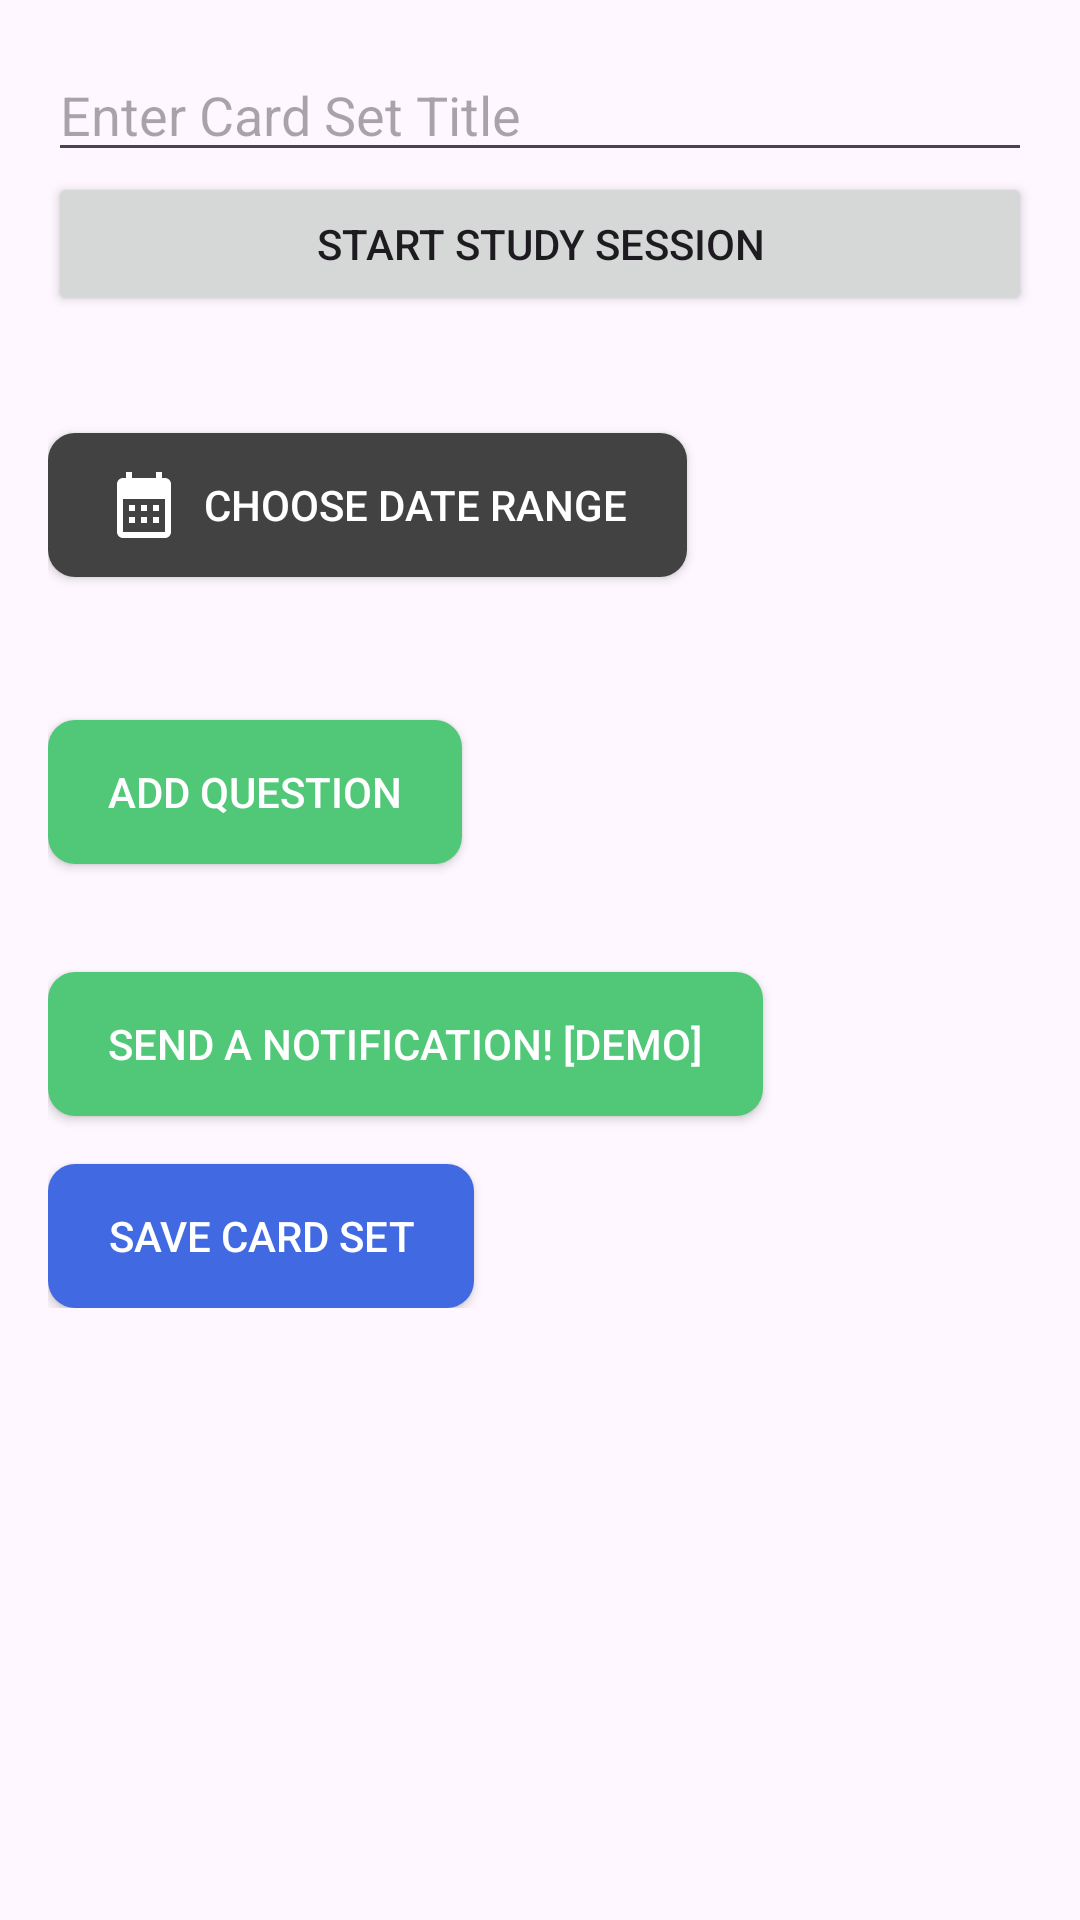

Produce the Android XML layout that renders to this screen, including the resource entries it uses.
<!-- AndroidManifest.xml: application theme Theme.BitByBeta -->
<!-- res/layout/fragment_card_set_form.xml -->
<?xml version="1.0" encoding="utf-8"?>
<ScrollView xmlns:android="http://schemas.android.com/apk/res/android"
    android:layout_width="match_parent"
    android:layout_height="match_parent">

    <LinearLayout
        android:layout_width="match_parent"
        android:layout_height="wrap_content"
        android:orientation="vertical"
        android:padding="16dp">

        <EditText
            android:id="@+id/editTextCardSetTitle"
            android:layout_width="match_parent"
            android:layout_height="wrap_content"
            android:hint="Enter Card Set Title" />

        <Button
            android:id="@+id/start_study_button"
            android:layout_width="match_parent"
            android:layout_height="wrap_content"
            android:text="Start Study Session" />

        <TextView
            android:id="@+id/textViewStartDate"
            android:layout_width="match_parent"
            android:layout_height="wrap_content"
            android:orientation="horizontal"
            android:gravity="start|center"
            android:layout_marginVertical="10dp"/>

            <androidx.appcompat.widget.AppCompatButton
                android:id="@+id/buttonDateRange"
                android:layout_width="wrap_content"
                android:layout_height="wrap_content"
                android:textColor="@color/white"
                android:text="Choose Date Range"
                android:drawableStart="@drawable/ic_calendar"
                android:drawablePadding="8dp"
                android:background="@drawable/button_background"
                android:paddingStart="20dp"
                android:paddingEnd="20dp"
                android:paddingTop="10dp"
                android:paddingBottom="10dp"
                android:layout_marginEnd="8dp"
                android:radius="4dp"/>

            <TextView
                android:id="@+id/textViewSelectedDate"
                android:layout_width="wrap_content"
                android:layout_height="wrap_content"
                android:text=""
                android:textColor="@android:color/black"
                android:textSize="16sp" />

        
        <androidx.recyclerview.widget.RecyclerView
            android:id="@+id/recyclerViewQuestions"
            android:layout_marginTop="10dp"
            android:layout_width="match_parent"
            android:layout_height="wrap_content" />

        <androidx.appcompat.widget.AppCompatButton
            android:id="@+id/buttonAddQuestion"
            android:layout_width="wrap_content"
            android:layout_height="wrap_content"
            android:text="Add Question"
            android:layout_marginTop="16dp"
            android:background="@drawable/button_primary_green"
            android:textColor="#ffffff"
            android:paddingStart="20dp"
            android:paddingEnd="20dp"
            android:paddingTop="10dp"
            android:paddingBottom="10dp"
            android:layout_marginBottom="20dp"
            android:radius="4dp"/>

        <androidx.appcompat.widget.AppCompatButton
            android:id="@+id/buttonNotificationDemo"
            android:layout_width="wrap_content"
            android:layout_height="wrap_content"
            android:text="Send a Notification! [DEMO]"
            android:layout_marginTop="16dp"
            android:background="@drawable/button_primary_green"
            android:textColor="#ffffff"
            android:paddingStart="20dp"
            android:paddingEnd="20dp"
            android:paddingTop="10dp"
            android:paddingBottom="10dp"
            android:radius="4dp"/>

        <androidx.appcompat.widget.AppCompatButton
            android:id="@+id/buttonSaveCardSet"
            android:layout_width="wrap_content"
            android:layout_height="wrap_content"
            android:text="Save Card Set"
            android:layout_marginTop="16dp"
            android:background="@drawable/button_primary_blue"
            android:textColor="#ffffff"
            android:paddingStart="20dp"
            android:paddingEnd="20dp"
            android:paddingTop="10dp"
            android:paddingBottom="10dp"
            android:radius="4dp"/>

    </LinearLayout>
</ScrollView>
<!-- resources referenced by this layout -->
<resources>
  <color name="white">#FFFFFFFF</color>
  <!-- drawable button_background (drawable) -->
  <?xml version="1.0" encoding="utf-8"?>
  <shape xmlns:android="http://schemas.android.com/apk/res/android"
      android:shape="rectangle">
      <solid android:color="@color/cardview_dark_background" /> 
      <corners android:radius="9dp" /> 
  </shape>
  <!-- drawable button_primary_blue (drawable) -->
  <?xml version="1.0" encoding="utf-8"?>
  <shape xmlns:android="http://schemas.android.com/apk/res/android"
      android:shape="rectangle">
      <solid android:color="#4169E1" /> 
      <corners android:radius="9dp" /> 
  </shape>
  <!-- drawable button_primary_green (drawable) -->
  <?xml version="1.0" encoding="utf-8"?>
  <shape xmlns:android="http://schemas.android.com/apk/res/android"
      android:shape="rectangle">
      <solid android:color="#50C878" /> 
      <corners android:radius="9dp" /> 
  </shape>
  <!-- drawable ic_calendar (drawable) -->
  <?xml version="1.0" encoding="utf-8"?>
  <vector xmlns:android="http://schemas.android.com/apk/res/android"
      android:width="24dp"
      android:height="24dp"
      android:viewportWidth="24.0"
      android:viewportHeight="24.0"
      android:tint="@android:color/white">
  
      <path
          android:fillColor="@android:color/white"
          android:pathData="M19,3h-1V1h-2v2H8V1H6v2H5C3.9,3,3,3.9,3,5v16c0,1.1,0.9,2,2,2h14c1.1,0,2-0.9,2-2V5C21,3.9,20.1,3,19,3zM5,21V10h14v11H5z" />
      <path
          android:fillColor="@android:color/white"
          android:pathData="M17,12h-2v2h2V12zM13,12h-2v2h2V12zM9,12H7v2h2V12zM17,16h-2v2h2V16zM13,16h-2v2h2V16zM9,16H7v2h2V16z" />
  </vector>
  <style name="Theme.BitByBeta" parent="Base.Theme.BitByBeta" />
  <style name="Base.Theme.BitByBeta" parent="Theme.Material3.DayNight.NoActionBar">
          
          
      </style>
</resources>
